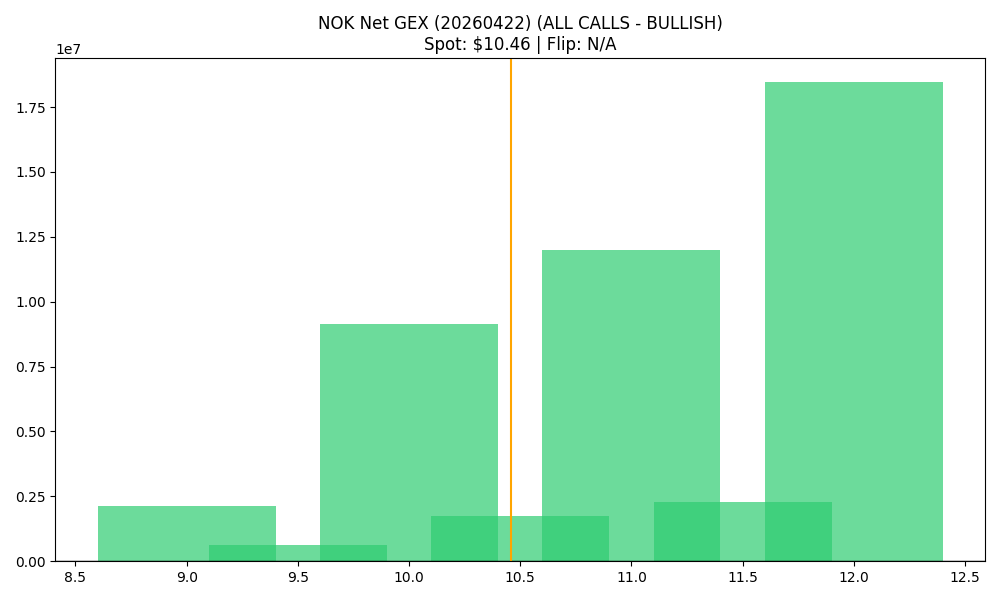

Values plotted in this chart, from the file beside it:
strike, call_gex, put_gex, call_dex, put_dex, net_greek_delta, net_gex
9.0, 3299860, 1165307, 22830573, -1288828, 0.6269, 2134554
9.5, 1786151, 1159768, 6670659, -1188515, 0.3949, 626384
10.0, 15850360, 6693312, 47522994, -7917585, 0.4059, 9157048
10.5, 3754483, 2005066, 7769592, -3096559, 0.221, 1749417
11.0, 14063344, 2080552, 28179079, -5355881, 0.3035, 11982792
11.5, 2418586, 131896, 2927812, -444484, 0.2189, 2286689
12.0, 18524383, 63377, 29047126, -291588, 0.2578, 18461006
